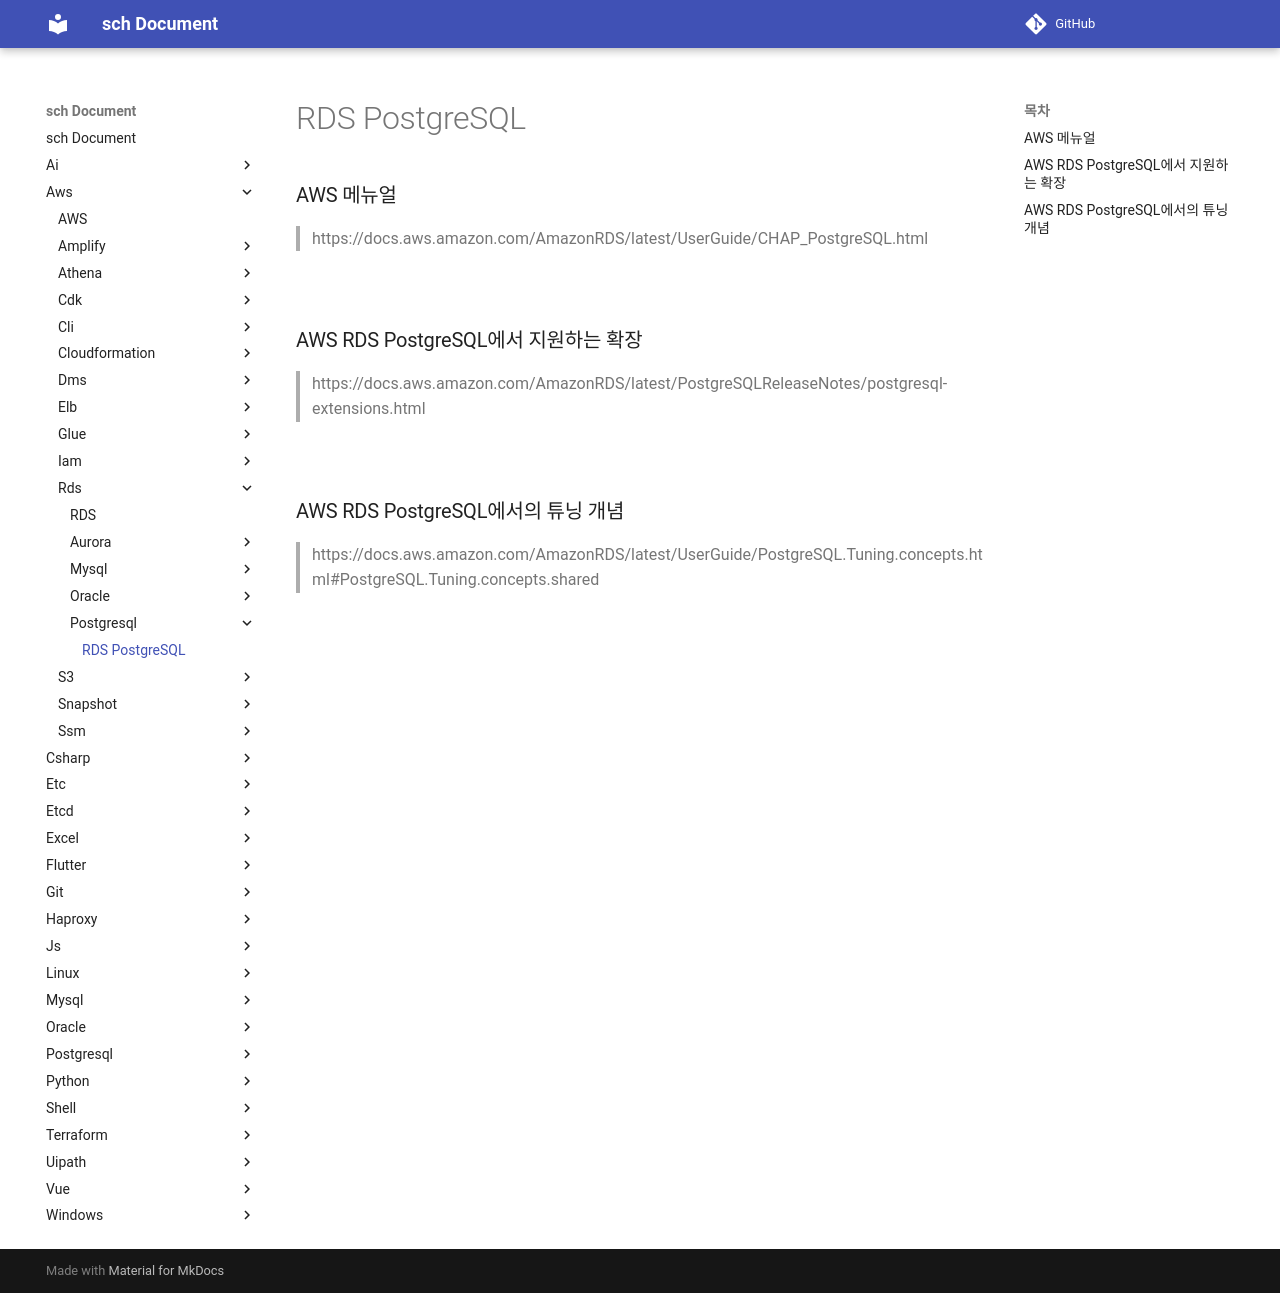

repository: sch6393/sch · page: aws/rds/postgresql/index.html · generator: mkdocs

RDS PostgreSQL
===

### AWS 메뉴얼
>https://docs.aws.amazon.com/AmazonRDS/latest/UserGuide/CHAP_PostgreSQL.html

<br>

### AWS RDS PostgreSQL에서 지원하는 확장
>https://docs.aws.amazon.com/AmazonRDS/latest/PostgreSQLReleaseNotes/postgresql-extensions.html

<br>

### AWS RDS PostgreSQL에서의 튜닝 개념
>https://docs.aws.amazon.com/AmazonRDS/latest/UserGuide/PostgreSQL.Tuning.concepts.html#PostgreSQL.Tuning.concepts.shared

<br>
